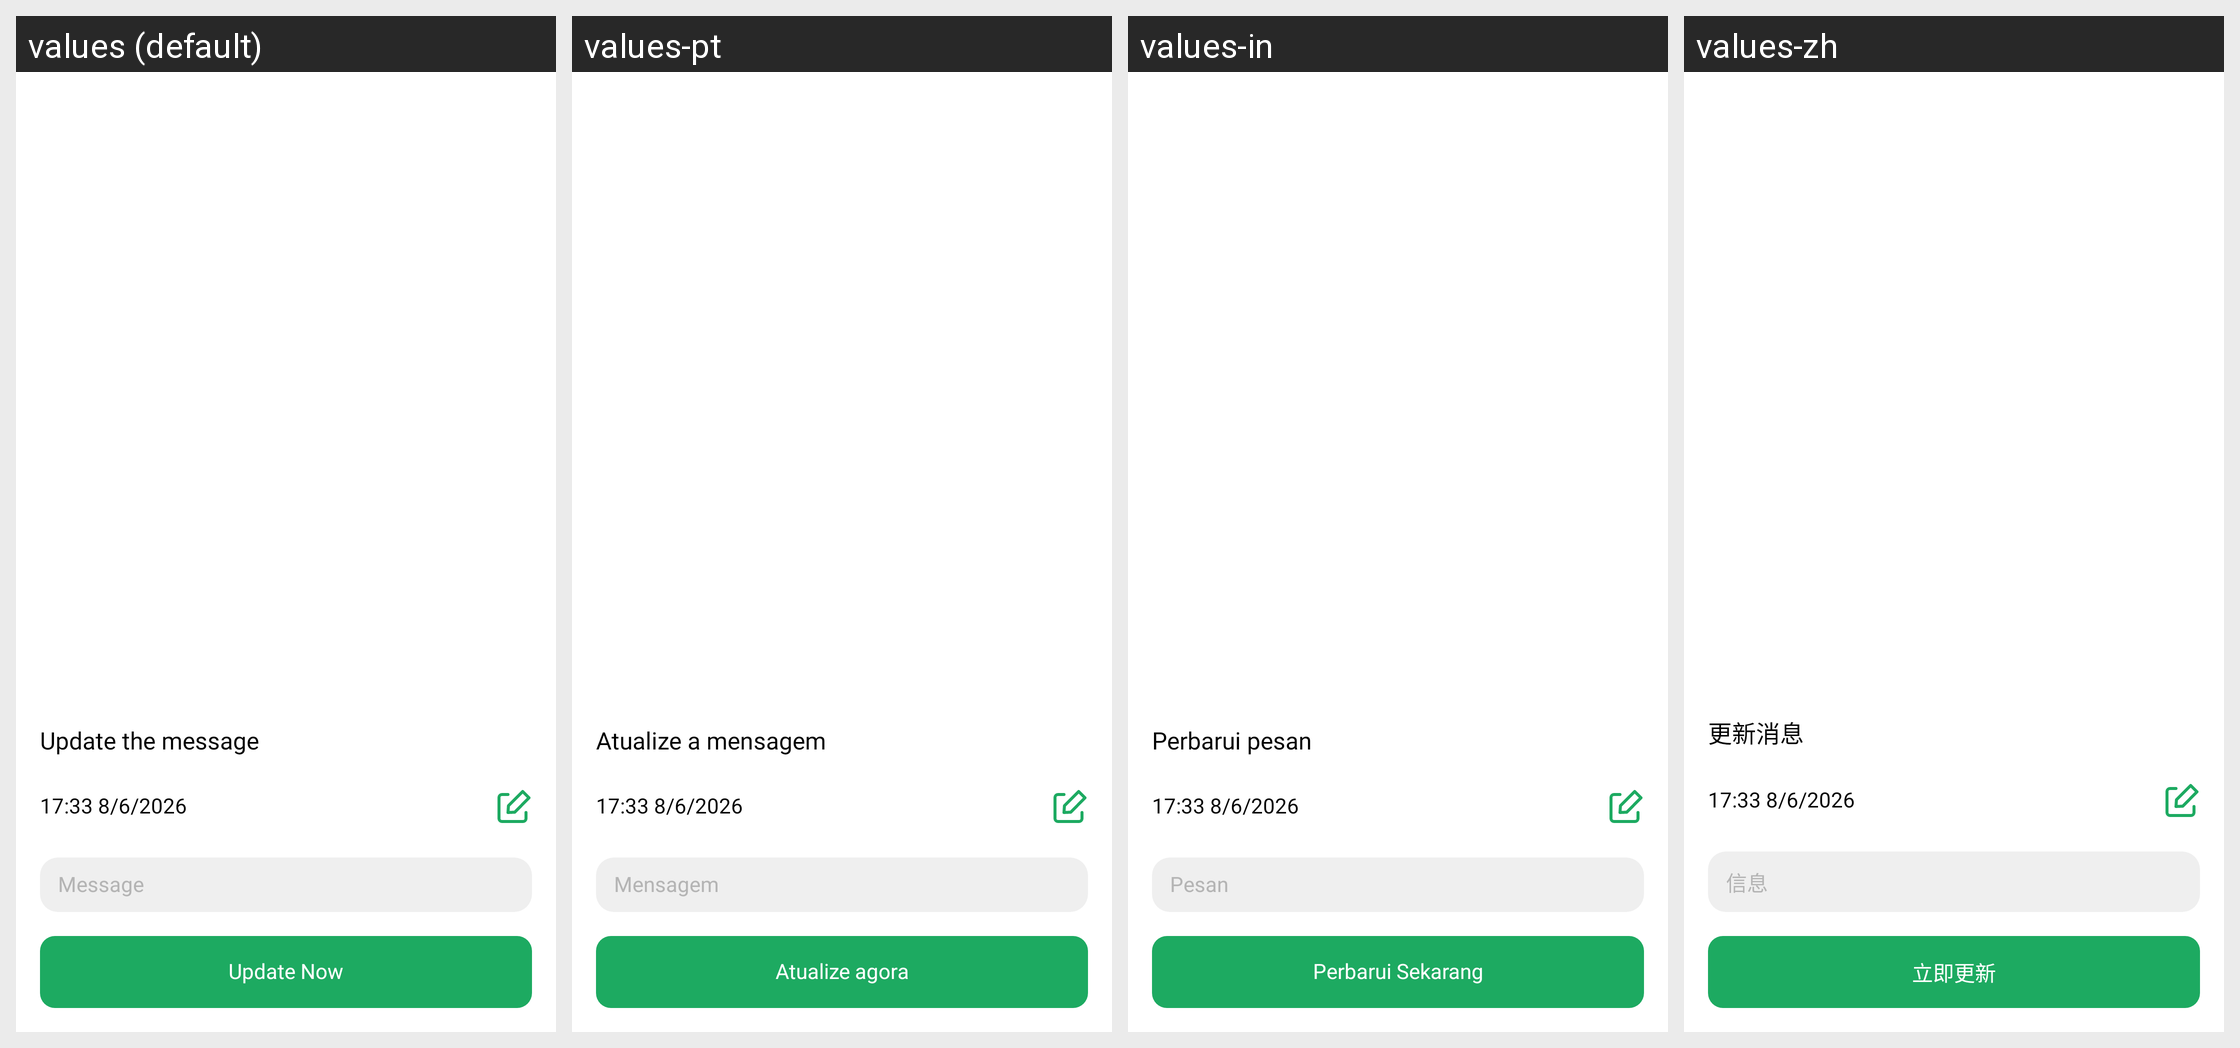

Here is an Android app screen in its default locale and in the app's own translations. Write out the translated-string differences for the strings that appear on this screen.
Android screen res/layout/fragment_update_scheduled.xml rendered under 4 locales, left to right: values (default), values-pt, values-in, values-zh. Device: Nexus 5 (rendered at 1080×1920; each locale shown at half size, 540×960, under a caption strip naming it); theme Theme.MyApplication.
Other locales in the repository, not shown: values-de, values-es, values-fr, values-hi, values-ru, values-vi.
Strings drawn on this screen, with the default value and each locale's value (text and hints the layout hard-codes, and strings that could not be matched under every locale, appear in the picture but are not listed):

txt_update_the_message
  values: Update the message
  values-pt: Atualize a mensagem
  values-in: Perbarui pesan
  values-zh: 更新消息

txt_message
  values: Message
  values-pt: Mensagem
  values-in: Pesan
  values-zh: 信息

txt_update_now
  values: Update Now
  values-pt: Atualize agora
  values-in: Perbarui Sekarang
  values-zh: 立即更新
